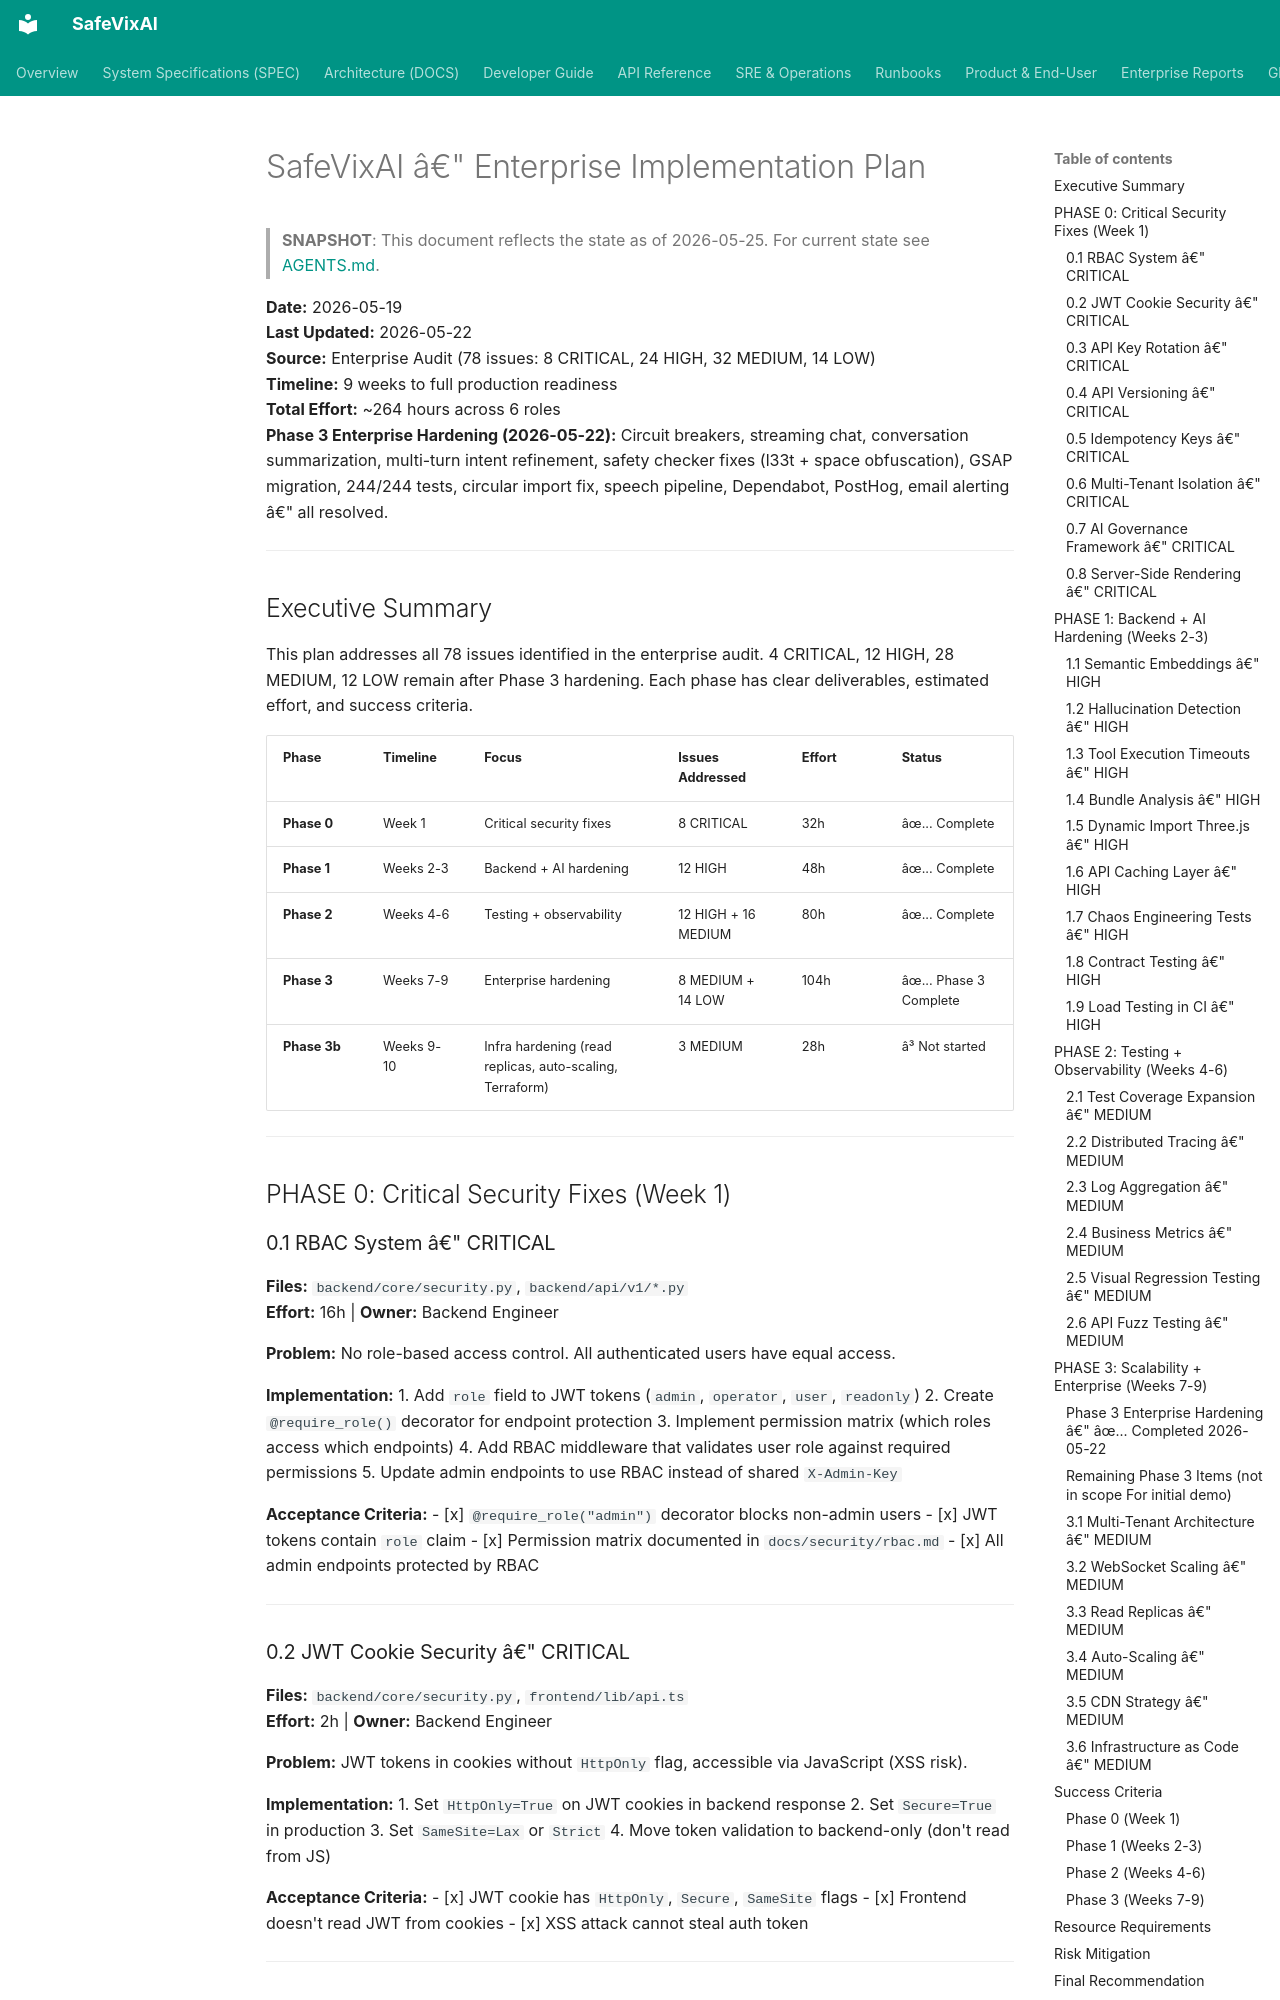

repository: SafeVixAI/SafeVixAI · page: archive/audit-snapshots/IMPLEMENTATION_PLAN/index.html · generator: mkdocs

# SafeVixAI â€" Enterprise Implementation Plan

> **SNAPSHOT**: This document reflects the state as of 2026-05-25. For current state see [AGENTS.md](https://github.com/SafeVixAI/SafeVixAI/blob/main/AGENTS.md).

**Date:** 2026-05-19  
**Last Updated:** 2026-05-22  
**Source:** Enterprise Audit (78 issues: 8 CRITICAL, 24 HIGH, 32 MEDIUM, 14 LOW)  
**Timeline:** 9 weeks to full production readiness  
**Total Effort:** ~264 hours across 6 roles  
**Phase 3 Enterprise Hardening (2026-05-22):** Circuit breakers, streaming chat, conversation summarization, multi-turn intent refinement, safety checker fixes (l33t + space obfuscation), GSAP migration, 244/244 tests, circular import fix, speech pipeline, Dependabot, PostHog, email alerting â€" all resolved.

---

## Executive Summary

This plan addresses all 78 issues identified in the enterprise audit. 4 CRITICAL, 12 HIGH, 28 MEDIUM, 12 LOW remain after Phase 3 hardening. Each phase has clear deliverables, estimated effort, and success criteria.

| Phase | Timeline | Focus | Issues Addressed | Effort | Status |
|-------|----------|-------|-----------------|--------|--------|
| **Phase 0** | Week 1 | Critical security fixes | 8 CRITICAL | 32h | âœ... Complete |
| **Phase 1** | Weeks 2-3 | Backend + AI hardening | 12 HIGH | 48h | âœ... Complete |
| **Phase 2** | Weeks 4-6 | Testing + observability | 12 HIGH + 16 MEDIUM | 80h | âœ... Complete |
| **Phase 3** | Weeks 7-9 | Enterprise hardening | 8 MEDIUM + 14 LOW | 104h | âœ... Phase 3 Complete |
| **Phase 3b** | Weeks 9-10 | Infra hardening (read replicas, auto-scaling, Terraform) | 3 MEDIUM | 28h | â³ Not started |

---

## PHASE 0: Critical Security Fixes (Week 1)

### 0.1 RBAC System â€" CRITICAL
**Files:** `backend/core/security.py`, `backend/api/v1/*.py`  
**Effort:** 16h | **Owner:** Backend Engineer

**Problem:** No role-based access control. All authenticated users have equal access.

**Implementation:**
1. Add `role` field to JWT tokens (`admin`, `operator`, `user`, `readonly`)
2. Create `@require_role()` decorator for endpoint protection
3. Implement permission matrix (which roles access which endpoints)
4. Add RBAC middleware that validates user role against required permissions
5. Update admin endpoints to use RBAC instead of shared `X-Admin-Key`

**Acceptance Criteria:**
- [x] `@require_role("admin")` decorator blocks non-admin users
- [x] JWT tokens contain `role` claim
- [x] Permission matrix documented in `docs/security/rbac.md`
- [x] All admin endpoints protected by RBAC

---
